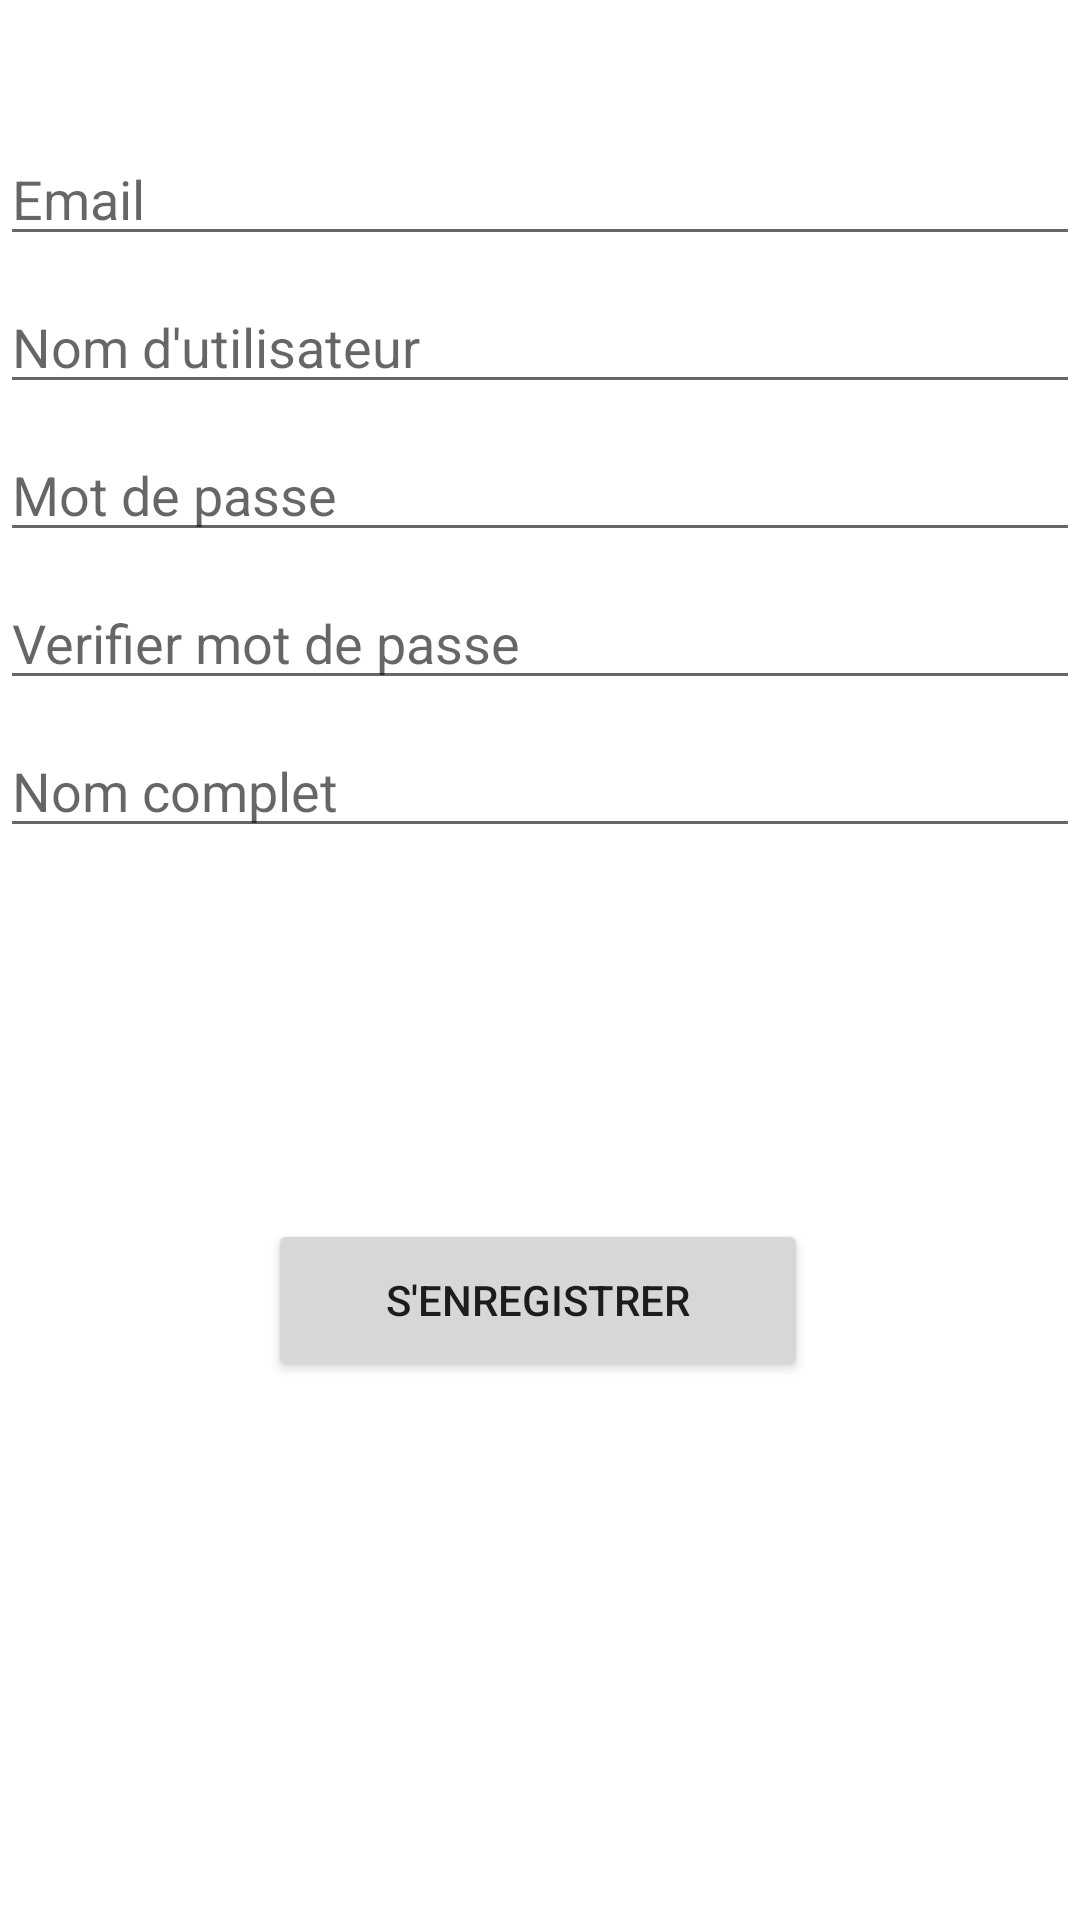

Layout XML and referenced resources for this Android screen:
<!-- AndroidManifest.xml: application theme Theme.ProjectCodeQR -->
<!-- res/layout/activity_register.xml -->
<?xml version="1.0" encoding="utf-8"?>
<androidx.constraintlayout.widget.ConstraintLayout xmlns:android="http://schemas.android.com/apk/res/android"
    xmlns:app="http://schemas.android.com/apk/res-auto"
    xmlns:tools="http://schemas.android.com/tools"
    android:id="@+id/container"
    android:layout_width="match_parent"
    android:layout_height="match_parent"
    android:background="#FFFFFF"
    android:paddingLeft="@dimen/activity_horizontal_margin"
    android:paddingTop="@dimen/activity_vertical_margin"
    android:paddingRight="@dimen/activity_horizontal_margin"
    android:paddingBottom="@dimen/activity_vertical_margin"
    tools:context=".RegisterActivity">

    <EditText
        android:id="@+id/email"
        android:layout_width="0dp"
        android:layout_height="wrap_content"
        android:layout_marginTop="44dp"
        android:hint="@string/prompt_email"
        android:imeActionLabel="@string/action_sign_in_short"
        android:imeOptions="actionDone"
        android:inputType="textEmailAddress"
        android:selectAllOnFocus="true"
        app:layout_constraintEnd_toEndOf="parent"
        app:layout_constraintStart_toStartOf="parent"
        app:layout_constraintTop_toTopOf="parent" />

    <EditText
        android:id="@+id/username"
        android:layout_width="0dp"
        android:layout_height="wrap_content"
        android:layout_marginTop="8dp"
        android:hint="Nom d'utilisateur"
        android:inputType="textPersonName"
        android:selectAllOnFocus="true"
        app:layout_constraintEnd_toEndOf="parent"
        app:layout_constraintStart_toStartOf="parent"
        app:layout_constraintTop_toBottomOf="@+id/email" />

    <EditText
        android:id="@+id/password"
        android:layout_width="0dp"
        android:layout_height="wrap_content"
        android:layout_marginTop="8dp"
        android:hint="@string/prompt_password"
        android:imeActionLabel="@string/action_sign_in_short"
        android:imeOptions="actionDone"
        android:inputType="textPassword"
        android:selectAllOnFocus="true"
        app:layout_constraintEnd_toEndOf="parent"
        app:layout_constraintStart_toStartOf="parent"
        app:layout_constraintTop_toBottomOf="@+id/username" />

    <EditText
        android:id="@+id/repassword"
        android:layout_width="0dp"
        android:layout_height="wrap_content"
        android:layout_marginTop="8dp"
        android:hint="@string/prompt_repassword"
        android:imeActionLabel="@string/action_sign_in_short"
        android:imeOptions="actionDone"
        android:inputType="textPassword"
        android:selectAllOnFocus="true"
        app:layout_constraintEnd_toEndOf="parent"
        app:layout_constraintStart_toStartOf="parent"
        app:layout_constraintTop_toBottomOf="@+id/password" />

    <EditText
        android:id="@+id/completename"
        android:layout_width="0dp"
        android:layout_height="wrap_content"
        android:layout_marginTop="8dp"
        android:hint="Nom complet"
        android:imeActionLabel="@string/action_sign_in_short"
        android:imeOptions="actionDone"
        android:inputType="textPersonName"
        android:selectAllOnFocus="true"
        app:layout_constraintEnd_toEndOf="parent"
        app:layout_constraintStart_toStartOf="parent"
        app:layout_constraintTop_toBottomOf="@+id/repassword" />

    <Button
        android:id="@+id/registerbtn"
        android:layout_width="180dp"
        android:layout_height="54dp"
        android:text="S'enregistrer"
        app:layout_constraintBottom_toBottomOf="parent"
        app:layout_constraintEnd_toEndOf="parent"
        app:layout_constraintHorizontal_bias="0.497"
        app:layout_constraintStart_toStartOf="parent"
        app:layout_constraintTop_toBottomOf="@+id/completename"
        app:layout_constraintVertical_bias="0.408"
        app:layout_constraintVertical_chainStyle="packed"
        app:layout_constraintVertical_weight="1" />


</androidx.constraintlayout.widget.ConstraintLayout>
<!-- resources referenced by this layout -->
<resources>
  <string name="action_sign_in_short">Sign in</string>
  <string name="prompt_email">Email</string>
  <string name="prompt_password">Mot de passe</string>
  <string name="prompt_repassword">Verifier mot de passe</string>
  <style name="Theme.ProjectCodeQR" parent="Theme.MaterialComponents.DayNight.DarkActionBar">
          
          <item name="colorPrimary">@color/purple_500</item>
          <item name="colorPrimaryVariant">@color/purple_700</item>
          <item name="colorOnPrimary">@color/white</item>
          
          <item name="colorSecondary">@color/teal_200</item>
          <item name="colorSecondaryVariant">@color/teal_700</item>
          <item name="colorOnSecondary">@color/black</item>
          
          <item name="android:statusBarColor">?attr/colorPrimaryVariant</item>
          
      </style>
  <!-- not gathered from this repository: default colours our renderer supplied (Android Studio template values) -->
  <color name="purple_500">#FF6200EE</color>
  <color name="purple_700">#FF3700B3</color>
  <color name="teal_200">#FF03DAC5</color>
  <color name="teal_700">#FF018786</color>
  <color name="black">#FF000000</color>
  <color name="white">#FFFFFFFF</color>
</resources>
